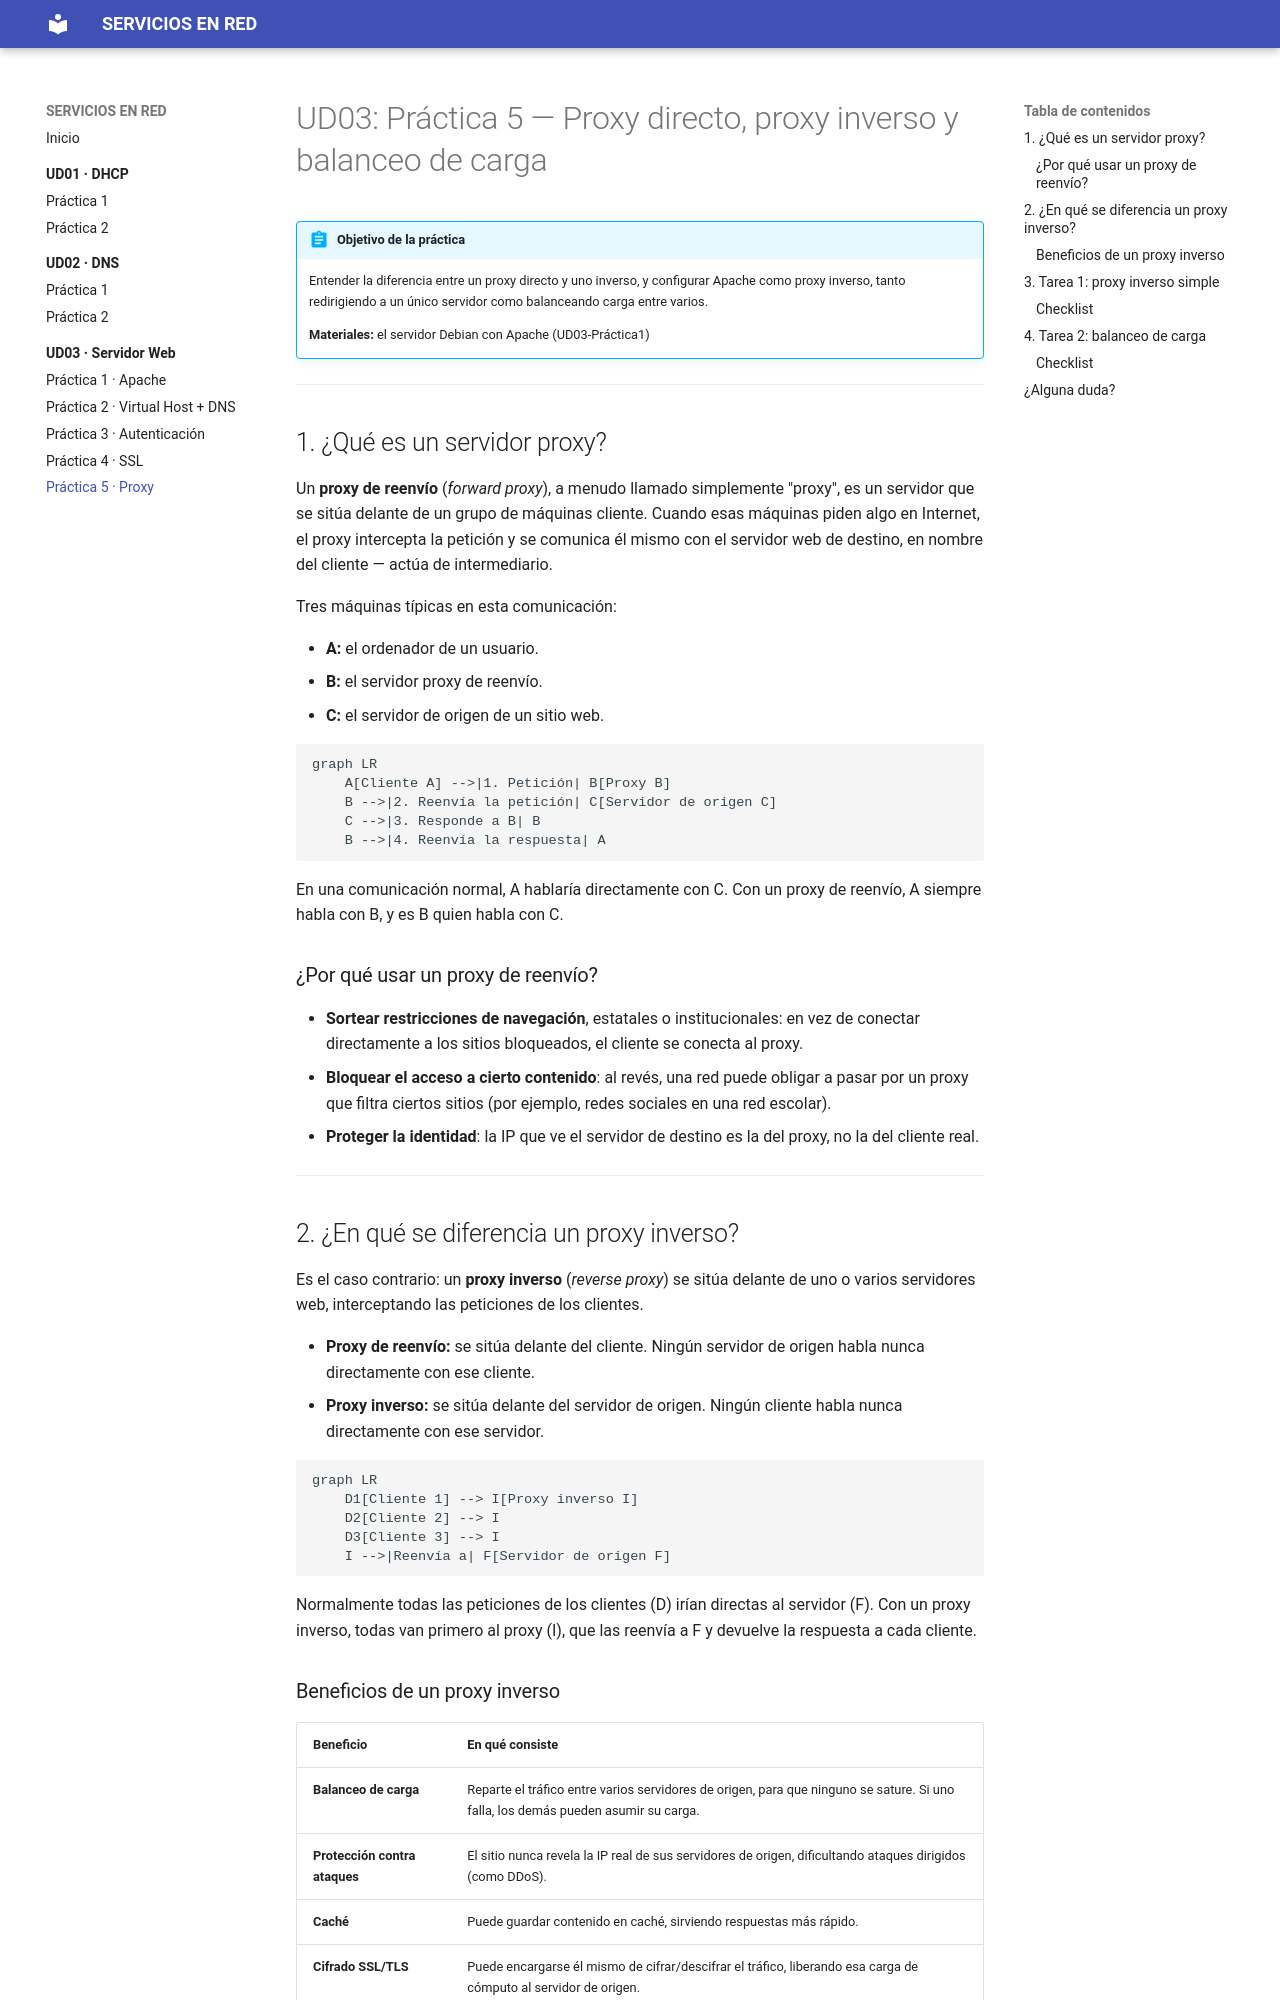

repository: JoseAngelSeveroOchoa/Servicios-en-red · page: UD03_WEBSERVER/UD03_PRACTICA5_Proxy/index.html · generator: mkdocs

# UD03: Práctica 5 — Proxy directo, proxy inverso y balanceo de carga

!!! abstract "Objetivo de la práctica"
    Entender la diferencia entre un proxy directo y uno inverso, y configurar Apache como proxy inverso, tanto redirigiendo a un único servidor como balanceando carga entre varios.

    **Materiales:** el servidor Debian con Apache (UD03-Práctica1)

---

## 1. ¿Qué es un servidor proxy?

Un **proxy de reenvío** (*forward proxy*), a menudo llamado simplemente "proxy", es un servidor que se sitúa delante de un grupo de máquinas cliente. Cuando esas máquinas piden algo en Internet, el proxy intercepta la petición y se comunica él mismo con el servidor web de destino, en nombre del cliente — actúa de intermediario.

Tres máquinas típicas en esta comunicación:

- **A:** el ordenador de un usuario.
- **B:** el servidor proxy de reenvío.
- **C:** el servidor de origen de un sitio web.

```mermaid
graph LR
    A[Cliente A] -->|1. Petición| B[Proxy B]
    B -->|2. Reenvía la petición| C[Servidor de origen C]
    C -->|3. Responde a B| B
    B -->|4. Reenvía la respuesta| A
```

En una comunicación normal, A hablaría directamente con C. Con un proxy de reenvío, A siempre habla con B, y es B quien habla con C.

### ¿Por qué usar un proxy de reenvío?

- **Sortear restricciones de navegación**, estatales o institucionales: en vez de conectar directamente a los sitios bloqueados, el cliente se conecta al proxy.
- **Bloquear el acceso a cierto contenido**: al revés, una red puede obligar a pasar por un proxy que filtra ciertos sitios (por ejemplo, redes sociales en una red escolar).
- **Proteger la identidad**: la IP que ve el servidor de destino es la del proxy, no la del cliente real.

---

## 2. ¿En qué se diferencia un proxy inverso?

Es el caso contrario: un **proxy inverso** (*reverse proxy*) se sitúa delante de uno o varios servidores web, interceptando las peticiones de los clientes.

- **Proxy de reenvío:** se sitúa delante del cliente. Ningún servidor de origen habla nunca directamente con ese cliente.
- **Proxy inverso:** se sitúa delante del servidor de origen. Ningún cliente habla nunca directamente con ese servidor.

```mermaid
graph LR
    D1[Cliente 1] --> I[Proxy inverso I]
    D2[Cliente 2] --> I
    D3[Cliente 3] --> I
    I -->|Reenvía a| F[Servidor de origen F]
```

Normalmente todas las peticiones de los clientes (D) irían directas al servidor (F). Con un proxy inverso, todas van primero al proxy (I), que las reenvía a F y devuelve la respuesta a cada cliente.
